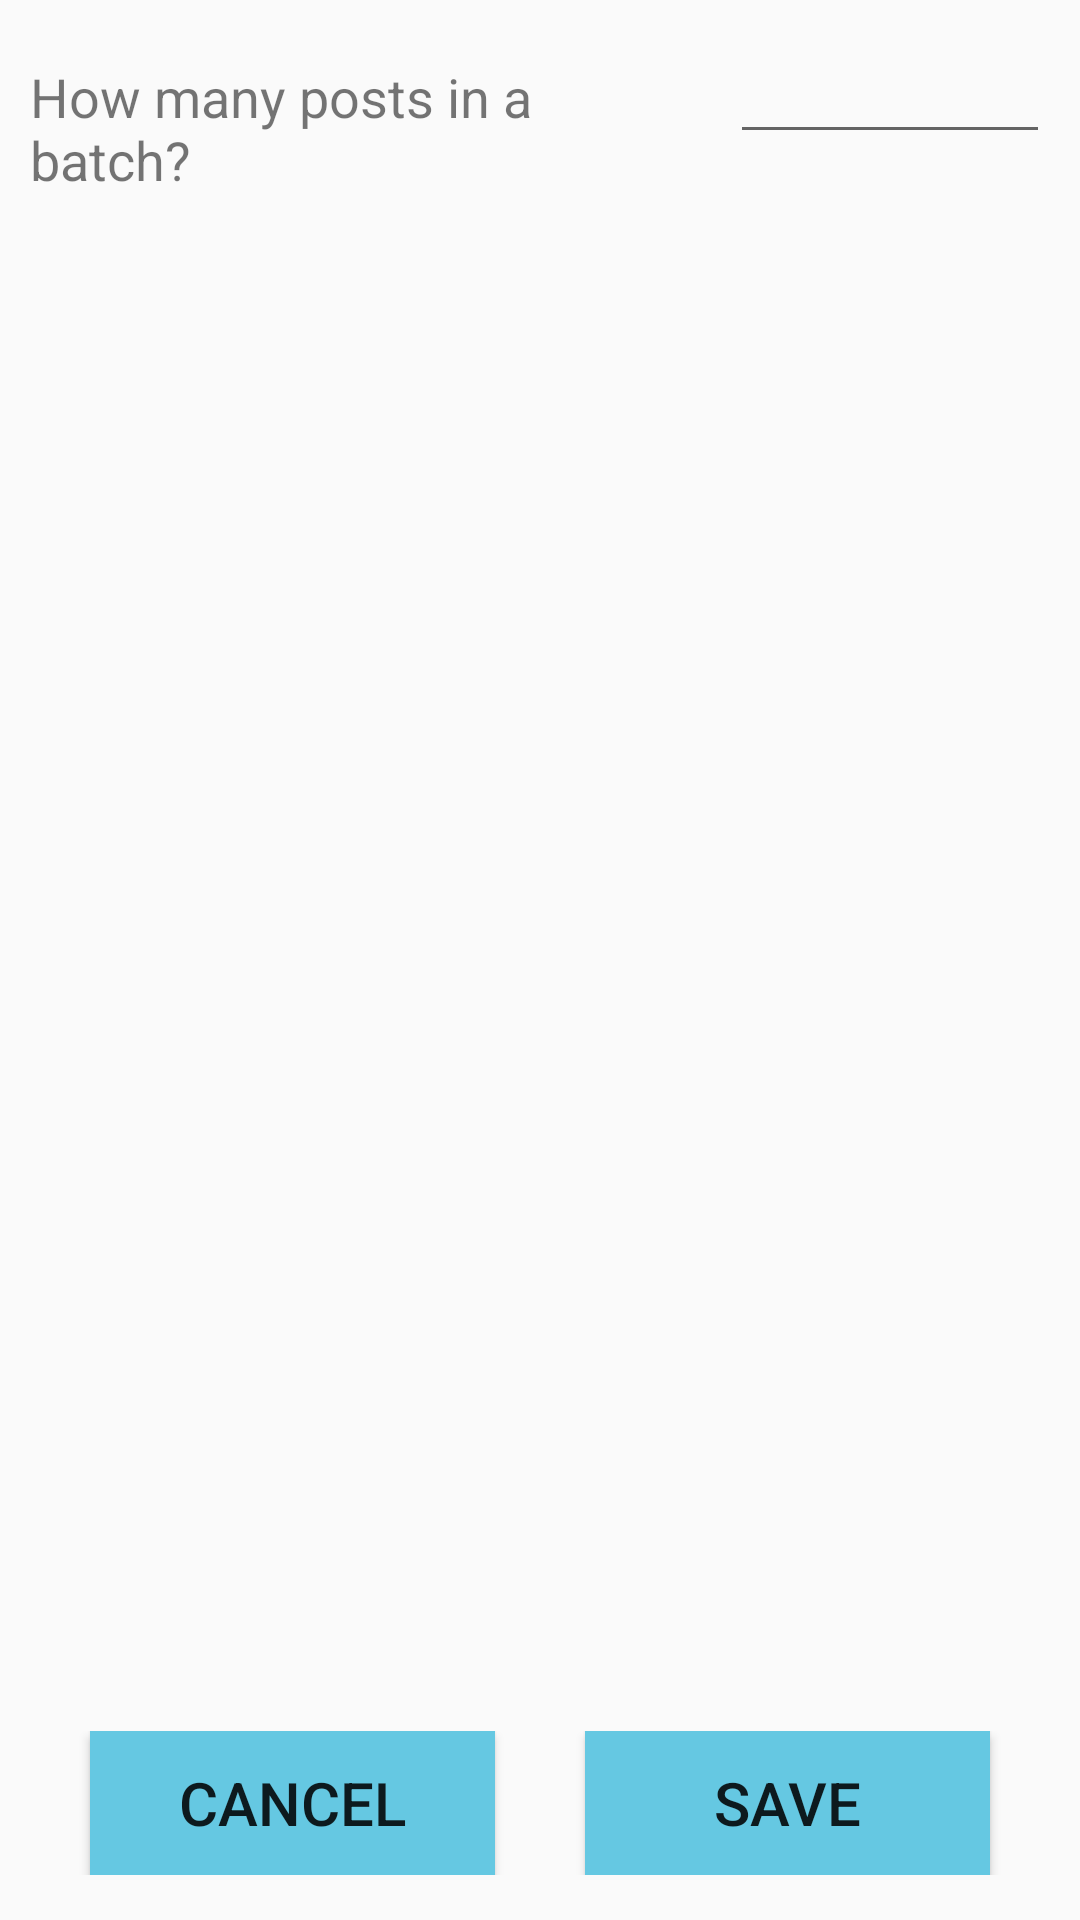

Produce the Android XML layout that renders to this screen, including the resource entries it uses.
<!-- AndroidManifest.xml: application theme AppTheme -->
<!-- res/layout/fragment_settings.xml -->
<RelativeLayout xmlns:android="http://schemas.android.com/apk/res/android"
    xmlns:tools="http://schemas.android.com/tools"
    android:layout_width="match_parent"
    android:layout_height="match_parent"
    tools:context="hogent.reddit.activities.fragments.Fragment_Settings"
    android:orientation="vertical">

    <ScrollView
        android:layout_width="match_parent"
        android:layout_height="wrap_content">

        <LinearLayout
            android:layout_width="match_parent"
            android:layout_height="wrap_content"
            android:orientation="horizontal">
    <TextView
        android:id="@+id/lblBatch"
        android:layout_height="wrap_content"
        android:layout_width="0dp"
        android:layout_weight="2"
        android:text="@string/countBatch"
        android:textSize="18dp"
        android:layout_margin="10dp" />

            <EditText
                android:id="@+id/txtBatch"
                android:layout_height="wrap_content"
                android:layout_width="0dp"
                android:layout_weight="1"
                android:inputType="number"
                android:textSize="18dp"
                android:layout_margin="10dp" />
        </LinearLayout>

    </ScrollView>

    <LinearLayout
        android:layout_width="match_parent"
        android:layout_height="wrap_content"
        android:orientation="horizontal"
        android:layout_margin="15dp"
        android:layout_alignParentBottom="true">

        <Button
            android:id="@+id/btnCancel"
            android:layout_height="wrap_content"
            android:layout_width="0dp"
            android:layout_gravity="center"
            android:layout_weight="1"
            android:background="@color/colorPrimary"
            android:text="@string/btnCancel"
            android:textSize="20dp"

            android:padding="10dp"
            android:layout_marginLeft="15dp"
            android:layout_marginRight="15dp" />


        <Button
            android:id="@+id/btnSave"
            android:layout_height="wrap_content"
            android:layout_width="0dp"
            android:layout_gravity="center"
            android:layout_weight="1"
            android:background="@color/colorPrimary"
            android:text="@string/btnSave"
            android:textSize="20dp"

            android:padding="10dp"
            android:layout_marginLeft="15dp"
            android:layout_marginRight="15dp" />


    </LinearLayout>

</RelativeLayout>
<!-- resources referenced by this layout -->
<resources>
  <color name="colorPrimary">#65C8E2</color>
  <string name="btnCancel">Cancel</string>
  <string name="btnSave">Save</string>
  <string name="countBatch">How many posts in a batch?</string>
  <style name="AppTheme" parent="Theme.AppCompat.Light.DarkActionBar">
          
          <item name="colorPrimary">@color/colorPrimary</item>
          <item name="colorPrimaryDark">@color/colorPrimaryDark</item>
          <item name="colorAccent">@color/colorAccent</item>
  
      </style>
  <color name="colorPrimaryDark">#2C5762</color>
  <color name="colorAccent">#5FEFBD</color>
</resources>
